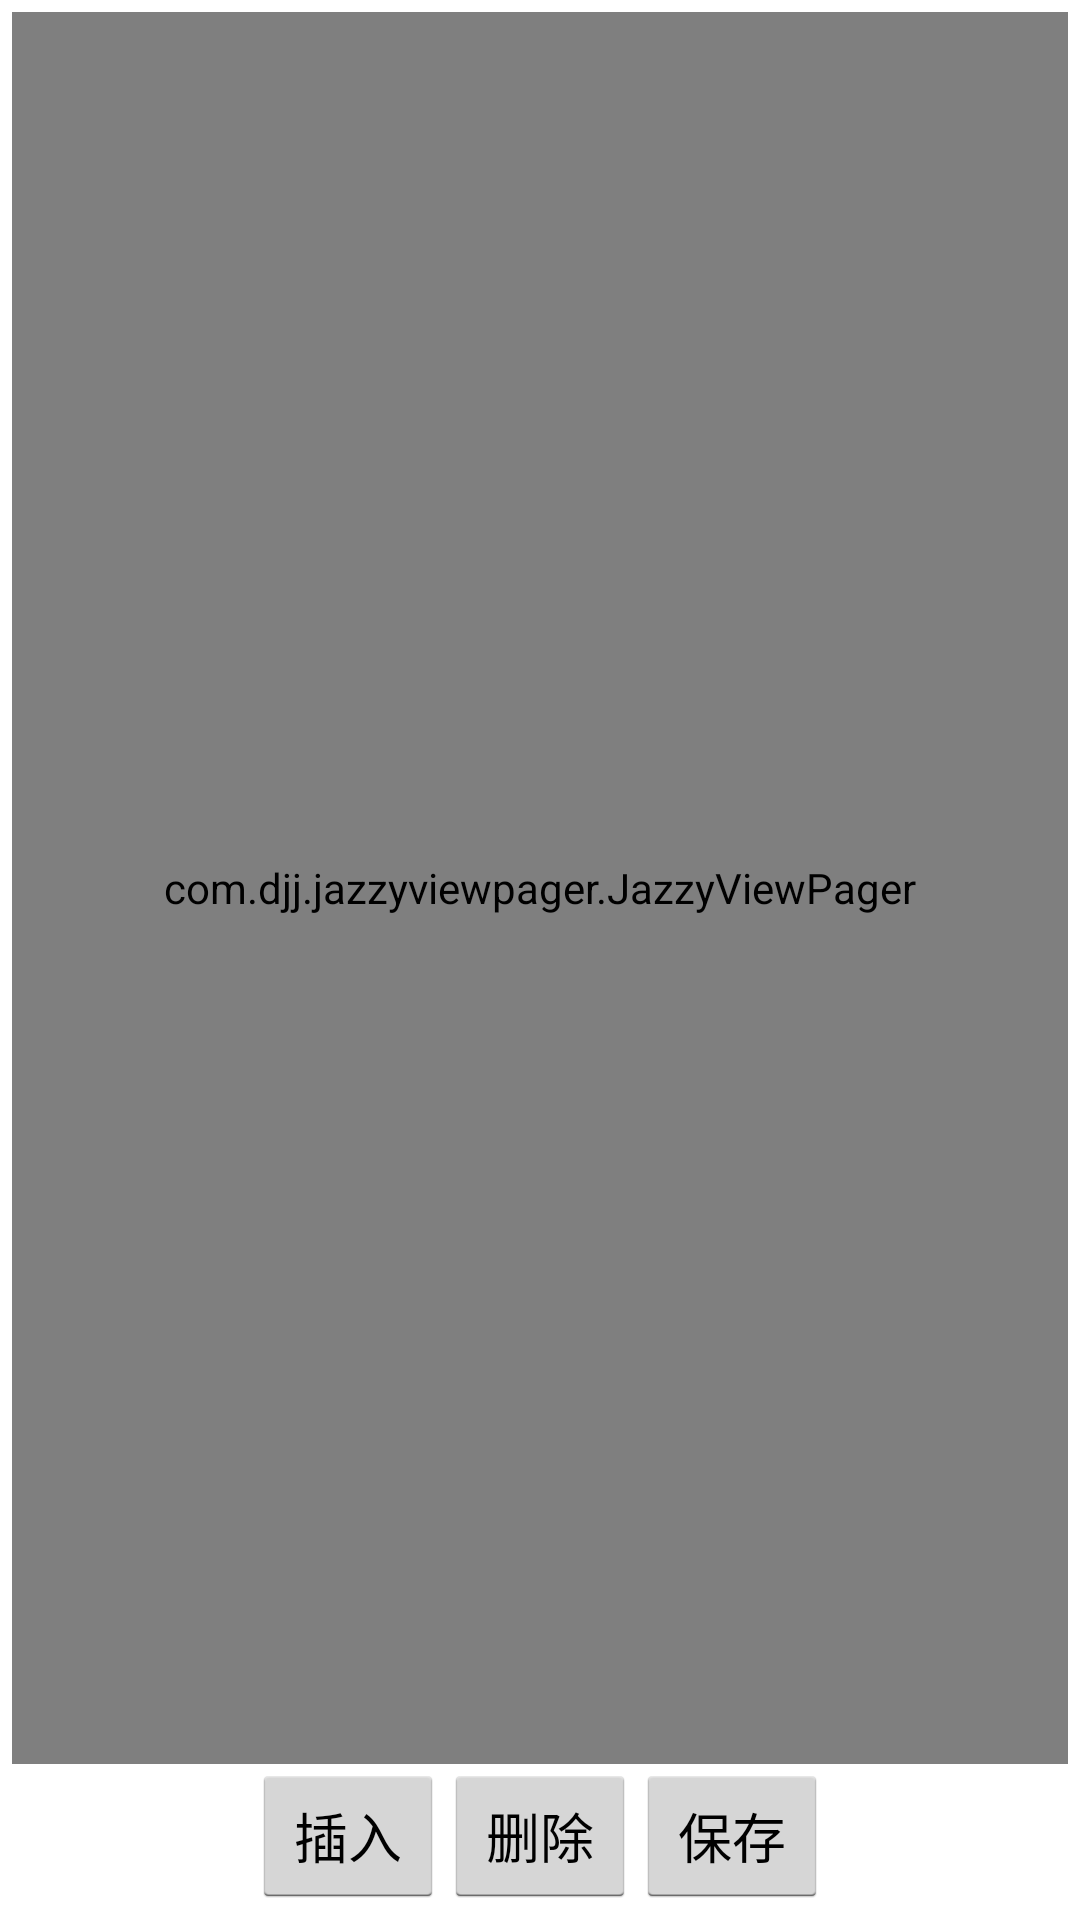

Produce the Android XML layout that renders to this screen, including the resource entries it uses.
<!-- AndroidManifest.xml: application theme AppTheme -->
<!-- res/layout/activity_dowork.xml -->
<LinearLayout xmlns:android="http://schemas.android.com/apk/res/android"
    android:layout_width="match_parent"
    android:layout_height="match_parent"
    android:gravity="center_horizontal"
    android:orientation="vertical"
    android:padding="4dip" >

    <com.djj.jazzyviewpager.JazzyViewPager
        android:id="@+id/viewpager"
        android:layout_width="match_parent"
        android:layout_height="0px"
        android:layout_weight="1" />



    <LinearLayout
        android:layout_width="match_parent"
        android:layout_height="wrap_content"
        android:layout_weight="0"
        android:gravity="center"
        android:measureWithLargestChild="true"
        android:orientation="horizontal" >

        <Button
            android:id="@+id/button_add"
            android:layout_width="wrap_content"
            android:layout_height="wrap_content"
            android:text="插入" >
        </Button>

        <Button
            android:id="@+id/button_delete"
            android:layout_width="wrap_content"
            android:layout_height="wrap_content"
            android:text="删除" >
        </Button>

        <Button
            android:id="@+id/button_save"
            android:layout_width="wrap_content"
            android:layout_height="wrap_content"
            android:text="保存" >
        </Button>
    </LinearLayout>

</LinearLayout>
<!-- resources referenced by this layout -->
<resources>
  <style name="AppTheme" parent="android:Theme.Holo.Light.DarkActionBar">
          
      </style>
</resources>
